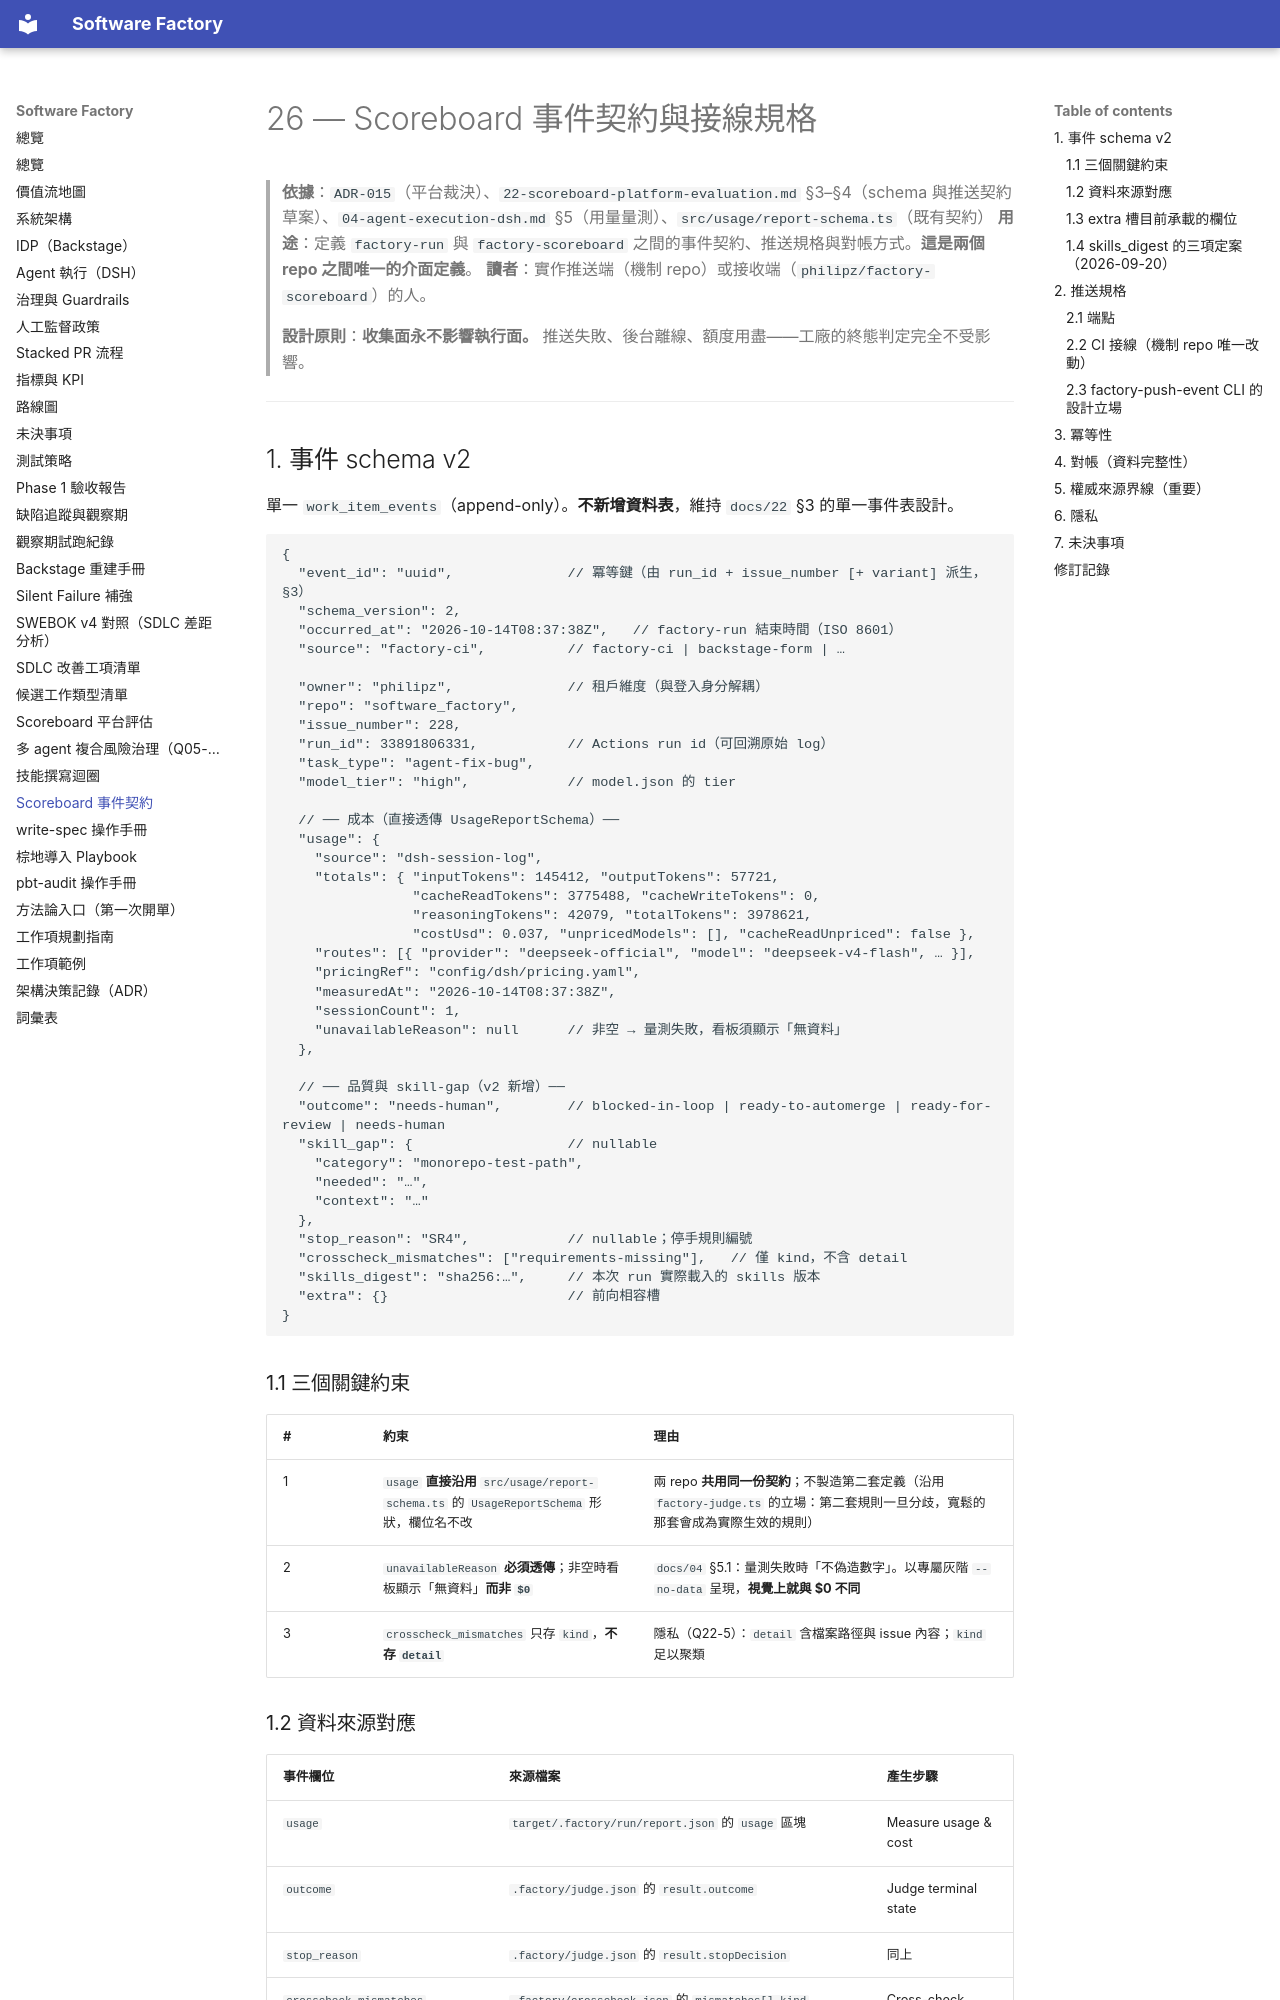

repository: aswf-dev/software_factory · page: 26-scoreboard-integration/index.html · generator: mkdocs

# 26 — Scoreboard 事件契約與接線規格

> **依據**：`ADR-015`（平台裁決）、`22-scoreboard-platform-evaluation.md` §3–§4（schema 與推送契約草案）、`04-agent-execution-dsh.md` §5（用量量測）、`src/usage/report-schema.ts`（既有契約）
> **用途**：定義 `factory-run` 與 `factory-scoreboard` 之間的事件契約、推送規格與對帳方式。**這是兩個 repo 之間唯一的介面定義**。
> **讀者**：實作推送端（機制 repo）或接收端（`philipz/factory-scoreboard`）的人。
>
> **設計原則**：**收集面永不影響執行面。** 推送失敗、後台離線、額度用盡——工廠的終態判定完全不受影響。

---

## 1. 事件 schema v2

單一 `work_item_events`（append-only）。**不新增資料表**，維持 `docs/22` §3 的單一事件表設計。

```jsonc
{
  "event_id": "uuid",              // 冪等鍵（由 run_id + issue_number [+ variant] 派生，§3）
  "schema_version": 2,
  "occurred_at": "2026-10-14T08:37:38Z",   // factory-run 結束時間（ISO 8601）
  "source": "factory-ci",          // factory-ci | backstage-form | …

  "owner": "philipz",              // 租戶維度（與登入身分解耦）
  "repo": "software_factory",
  "issue_number": 228,
  "run_id": 33891806331,           // Actions run id（可回溯原始 log）
  "task_type": "agent-fix-bug",
  "model_tier": "high",            // model.json 的 tier

  // ── 成本（直接透傳 UsageReportSchema）──
  "usage": {
    "source": "dsh-session-log",
    "totals": { "inputTokens": 145412, "outputTokens": 57721,
                "cacheReadTokens": 3775488, "cacheWriteTokens": 0,
                "reasoningTokens": 42079, "totalTokens": 3978621,
                "costUsd": 0.037, "unpricedModels": [], "cacheReadUnpriced": false },
    "routes": [{ "provider": "deepseek-official", "model": "deepseek-v4-flash", … }],
    "pricingRef": "config/dsh/pricing.yaml",
    "measuredAt": "2026-10-14T08:37:38Z",
    "sessionCount": 1,
    "unavailableReason": null      // 非空 → 量測失敗，看板須顯示「無資料」
  },

  // ── 品質與 skill-gap（v2 新增）──
  "outcome": "needs-human",        // blocked-in-loop | ready-to-automerge | ready-for-review | needs-human
  "skill_gap": {                   // nullable
    "category": "monorepo-test-path",
    "needed": "…",
    "context": "…"
  },
  "stop_reason": "SR4",            // nullable；停手規則編號
  "crosscheck_mismatches": ["requirements-missing"],   // 僅 kind，不含 detail
  "skills_digest": "sha256:…",     // 本次 run 實際載入的 skills 版本
  "extra": {}                      // 前向相容槽
}
```

### 1.1 三個關鍵約束

| # | 約束 | 理由 |
|---|---|---|
| 1 | `usage` **直接沿用** `src/usage/report-schema.ts` 的 `UsageReportSchema` 形狀，欄位名不改 | 兩 repo **共用同一份契約**；不製造第二套定義（沿用 `factory-judge.ts` 的立場：第二套規則一旦分歧，寬鬆的那套會成為實際生效的規則） |
| 2 | `unavailableReason` **必須透傳**；非空時看板顯示「無資料」**而非 `$0`** | `docs/04` §5.1：量測失敗時「不偽造數字」。以專屬灰階 `--no-data` 呈現，**視覺上就與 $0 不同** |
| 3 | `crosscheck_mismatches` 只存 `kind`，**不存 `detail`** | 隱私（Q22-5）：`detail` 含檔案路徑與 issue 內容；`kind` 足以聚類 |
